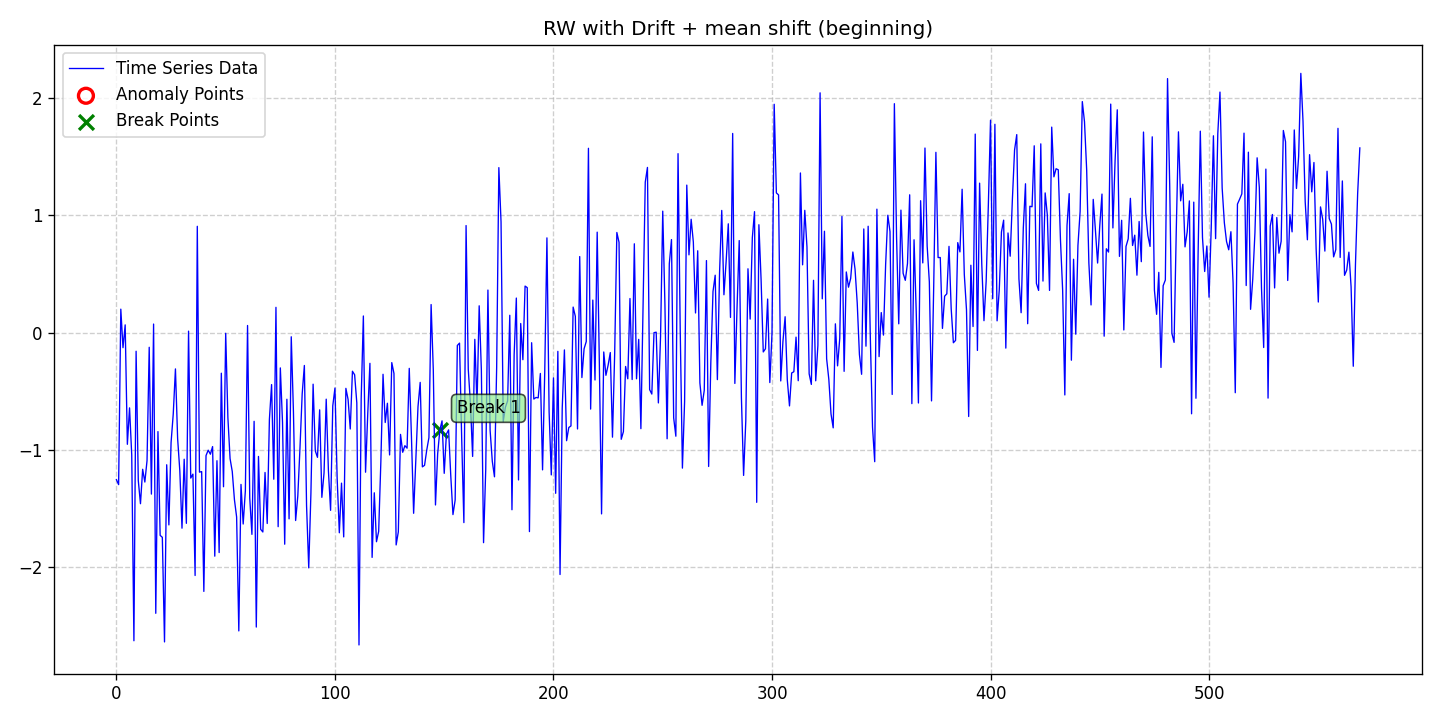

The data file committed next to this chart (first rows):
date, data, stationary, det_lin_up, det_lin_down, det_quad, det_cubic, det_exp, det_damped, stoc_trend, volatility, single_seas, multiple_seas, point_anom_single, point_anom_multi, collect_anom, context_anom, mean_shift, var_shift, trend_shift, point_anom_count, point_anom_location, point_anom_point, collect_anom_count
2020-01-01, -1.253, 0, 0, 0, 0, 0, 0, 0, 1, 0, 0, 0, 0, 0, 0, 0, 1, 0, 0, 0, none, , 0
2020-01-02, -1.295, 0, 0, 0, 0, 0, 0, 0, 1, 0, 0, 0, 0, 0, 0, 0, 1, 0, 0, 0, none, , 0
2020-01-03, 0.2002, 0, 0, 0, 0, 0, 0, 0, 1, 0, 0, 0, 0, 0, 0, 0, 1, 0, 0, 0, none, , 0
2020-01-04, -0.1281, 0, 0, 0, 0, 0, 0, 0, 1, 0, 0, 0, 0, 0, 0, 0, 1, 0, 0, 0, none, , 0
2020-01-05, 0.06636, 0, 0, 0, 0, 0, 0, 0, 1, 0, 0, 0, 0, 0, 0, 0, 1, 0, 0, 0, none, , 0
2020-01-06, -0.9517, 0, 0, 0, 0, 0, 0, 0, 1, 0, 0, 0, 0, 0, 0, 0, 1, 0, 0, 0, none, , 0
2020-01-07, -0.6411, 0, 0, 0, 0, 0, 0, 0, 1, 0, 0, 0, 0, 0, 0, 0, 1, 0, 0, 0, none, , 0
2020-01-08, -1.044, 0, 0, 0, 0, 0, 0, 0, 1, 0, 0, 0, 0, 0, 0, 0, 1, 0, 0, 0, none, , 0
2020-01-09, -2.626, 0, 0, 0, 0, 0, 0, 0, 1, 0, 0, 0, 0, 0, 0, 0, 1, 0, 0, 0, none, , 0
2020-01-10, -0.1584, 0, 0, 0, 0, 0, 0, 0, 1, 0, 0, 0, 0, 0, 0, 0, 1, 0, 0, 0, none, , 0
2020-01-11, -1.261, 0, 0, 0, 0, 0, 0, 0, 1, 0, 0, 0, 0, 0, 0, 0, 1, 0, 0, 0, none, , 0
2020-01-12, -1.458, 0, 0, 0, 0, 0, 0, 0, 1, 0, 0, 0, 0, 0, 0, 0, 1, 0, 0, 0, none, , 0
2020-01-13, -1.165, 0, 0, 0, 0, 0, 0, 0, 1, 0, 0, 0, 0, 0, 0, 0, 1, 0, 0, 0, none, , 0
2020-01-14, -1.273, 0, 0, 0, 0, 0, 0, 0, 1, 0, 0, 0, 0, 0, 0, 0, 1, 0, 0, 0, none, , 0
2020-01-15, -1.091, 0, 0, 0, 0, 0, 0, 0, 1, 0, 0, 0, 0, 0, 0, 0, 1, 0, 0, 0, none, , 0
2020-01-16, -0.1247, 0, 0, 0, 0, 0, 0, 0, 1, 0, 0, 0, 0, 0, 0, 0, 1, 0, 0, 0, none, , 0
2020-01-17, -1.376, 0, 0, 0, 0, 0, 0, 0, 1, 0, 0, 0, 0, 0, 0, 0, 1, 0, 0, 0, none, , 0
2020-01-18, 0.07329, 0, 0, 0, 0, 0, 0, 0, 1, 0, 0, 0, 0, 0, 0, 0, 1, 0, 0, 0, none, , 0
2020-01-19, -2.392, 0, 0, 0, 0, 0, 0, 0, 1, 0, 0, 0, 0, 0, 0, 0, 1, 0, 0, 0, none, , 0
2020-01-20, -0.8434, 0, 0, 0, 0, 0, 0, 0, 1, 0, 0, 0, 0, 0, 0, 0, 1, 0, 0, 0, none, , 0
2020-01-21, -1.728, 0, 0, 0, 0, 0, 0, 0, 1, 0, 0, 0, 0, 0, 0, 0, 1, 0, 0, 0, none, , 0
2020-01-22, -1.744, 0, 0, 0, 0, 0, 0, 0, 1, 0, 0, 0, 0, 0, 0, 0, 1, 0, 0, 0, none, , 0
2020-01-23, -2.636, 0, 0, 0, 0, 0, 0, 0, 1, 0, 0, 0, 0, 0, 0, 0, 1, 0, 0, 0, none, , 0
2020-01-24, -1.126, 0, 0, 0, 0, 0, 0, 0, 1, 0, 0, 0, 0, 0, 0, 0, 1, 0, 0, 0, none, , 0
2020-01-25, -1.639, 0, 0, 0, 0, 0, 0, 0, 1, 0, 0, 0, 0, 0, 0, 0, 1, 0, 0, 0, none, , 0
2020-01-26, -0.937, 0, 0, 0, 0, 0, 0, 0, 1, 0, 0, 0, 0, 0, 0, 0, 1, 0, 0, 0, none, , 0
2020-01-27, -0.6924, 0, 0, 0, 0, 0, 0, 0, 1, 0, 0, 0, 0, 0, 0, 0, 1, 0, 0, 0, none, , 0
2020-01-28, -0.309, 0, 0, 0, 0, 0, 0, 0, 1, 0, 0, 0, 0, 0, 0, 0, 1, 0, 0, 0, none, , 0
2020-01-29, -0.9019, 0, 0, 0, 0, 0, 0, 0, 1, 0, 0, 0, 0, 0, 0, 0, 1, 0, 0, 0, none, , 0
2020-01-30, -1.176, 0, 0, 0, 0, 0, 0, 0, 1, 0, 0, 0, 0, 0, 0, 0, 1, 0, 0, 0, none, , 0
2020-01-31, -1.667, 0, 0, 0, 0, 0, 0, 0, 1, 0, 0, 0, 0, 0, 0, 0, 1, 0, 0, 0, none, , 0
2020-02-01, -1.079, 0, 0, 0, 0, 0, 0, 0, 1, 0, 0, 0, 0, 0, 0, 0, 1, 0, 0, 0, none, , 0
2020-02-02, -1.625, 0, 0, 0, 0, 0, 0, 0, 1, 0, 0, 0, 0, 0, 0, 0, 1, 0, 0, 0, none, , 0
2020-02-03, 0.01292, 0, 0, 0, 0, 0, 0, 0, 1, 0, 0, 0, 0, 0, 0, 0, 1, 0, 0, 0, none, , 0
2020-02-04, -1.24, 0, 0, 0, 0, 0, 0, 0, 1, 0, 0, 0, 0, 0, 0, 0, 1, 0, 0, 0, none, , 0
2020-02-05, -1.206, 0, 0, 0, 0, 0, 0, 0, 1, 0, 0, 0, 0, 0, 0, 0, 1, 0, 0, 0, none, , 0
2020-02-06, -2.07, 0, 0, 0, 0, 0, 0, 0, 1, 0, 0, 0, 0, 0, 0, 0, 1, 0, 0, 0, none, , 0
2020-02-07, 0.9065, 0, 0, 0, 0, 0, 0, 0, 1, 0, 0, 0, 0, 0, 0, 0, 1, 0, 0, 0, none, , 0
2020-02-08, -1.189, 0, 0, 0, 0, 0, 0, 0, 1, 0, 0, 0, 0, 0, 0, 0, 1, 0, 0, 0, none, , 0
2020-02-09, -1.184, 0, 0, 0, 0, 0, 0, 0, 1, 0, 0, 0, 0, 0, 0, 0, 1, 0, 0, 0, none, , 0
2020-02-10, -2.206, 0, 0, 0, 0, 0, 0, 0, 1, 0, 0, 0, 0, 0, 0, 0, 1, 0, 0, 0, none, , 0
2020-02-11, -1.047, 0, 0, 0, 0, 0, 0, 0, 1, 0, 0, 0, 0, 0, 0, 0, 1, 0, 0, 0, none, , 0
2020-02-12, -1.001, 0, 0, 0, 0, 0, 0, 0, 1, 0, 0, 0, 0, 0, 0, 0, 1, 0, 0, 0, none, , 0
2020-02-13, -1.036, 0, 0, 0, 0, 0, 0, 0, 1, 0, 0, 0, 0, 0, 0, 0, 1, 0, 0, 0, none, , 0
2020-02-14, -0.971, 0, 0, 0, 0, 0, 0, 0, 1, 0, 0, 0, 0, 0, 0, 0, 1, 0, 0, 0, none, , 0
2020-02-15, -1.905, 0, 0, 0, 0, 0, 0, 0, 1, 0, 0, 0, 0, 0, 0, 0, 1, 0, 0, 0, none, , 0
2020-02-16, -1.092, 0, 0, 0, 0, 0, 0, 0, 1, 0, 0, 0, 0, 0, 0, 0, 1, 0, 0, 0, none, , 0
2020-02-17, -1.874, 0, 0, 0, 0, 0, 0, 0, 1, 0, 0, 0, 0, 0, 0, 0, 1, 0, 0, 0, none, , 0
2020-02-18, -0.3457, 0, 0, 0, 0, 0, 0, 0, 1, 0, 0, 0, 0, 0, 0, 0, 1, 0, 0, 0, none, , 0
2020-02-19, -1.313, 0, 0, 0, 0, 0, 0, 0, 1, 0, 0, 0, 0, 0, 0, 0, 1, 0, 0, 0, none, , 0
2020-02-20, -0.005344, 0, 0, 0, 0, 0, 0, 0, 1, 0, 0, 0, 0, 0, 0, 0, 1, 0, 0, 0, none, , 0
2020-02-21, -0.7243, 0, 0, 0, 0, 0, 0, 0, 1, 0, 0, 0, 0, 0, 0, 0, 1, 0, 0, 0, none, , 0
2020-02-22, -1.074, 0, 0, 0, 0, 0, 0, 0, 1, 0, 0, 0, 0, 0, 0, 0, 1, 0, 0, 0, none, , 0
2020-02-23, -1.183, 0, 0, 0, 0, 0, 0, 0, 1, 0, 0, 0, 0, 0, 0, 0, 1, 0, 0, 0, none, , 0
2020-02-24, -1.424, 0, 0, 0, 0, 0, 0, 0, 1, 0, 0, 0, 0, 0, 0, 0, 1, 0, 0, 0, none, , 0
2020-02-25, -1.571, 0, 0, 0, 0, 0, 0, 0, 1, 0, 0, 0, 0, 0, 0, 0, 1, 0, 0, 0, none, , 0
2020-02-26, -2.542, 0, 0, 0, 0, 0, 0, 0, 1, 0, 0, 0, 0, 0, 0, 0, 1, 0, 0, 0, none, , 0
2020-02-27, -1.294, 0, 0, 0, 0, 0, 0, 0, 1, 0, 0, 0, 0, 0, 0, 0, 1, 0, 0, 0, none, , 0
2020-02-28, -1.631, 0, 0, 0, 0, 0, 0, 0, 1, 0, 0, 0, 0, 0, 0, 0, 1, 0, 0, 0, none, , 0
2020-02-29, -1.347, 0, 0, 0, 0, 0, 0, 0, 1, 0, 0, 0, 0, 0, 0, 0, 1, 0, 0, 0, none, , 0
... 510 more rows
